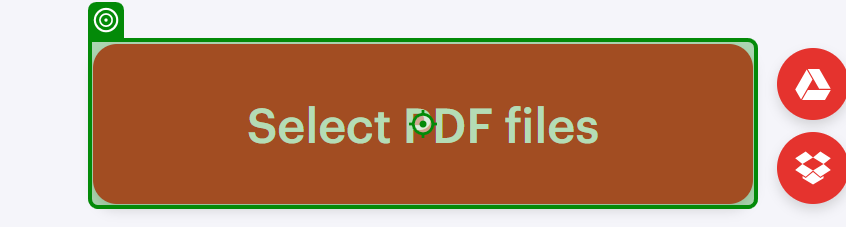
Workflow: Main

Step 1: click on the link 'pickfiles' in window 'Convert PDF to JPG. Extract images from a PDF' (chrome.exe)

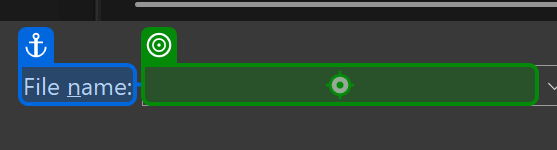
Step 2: type [CurrentFile.FullName] in window 'Open' (chrome.exe)

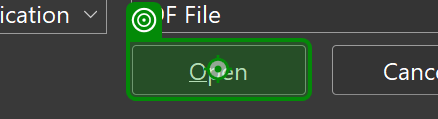
Step 3: click on 'Open' in window 'Open' (chrome.exe)

Step 4: click on the button 'Convert to JPG' in window 'Convert PDF to JPG. Extract images from a PDF' (chrome.exe) (no picture)

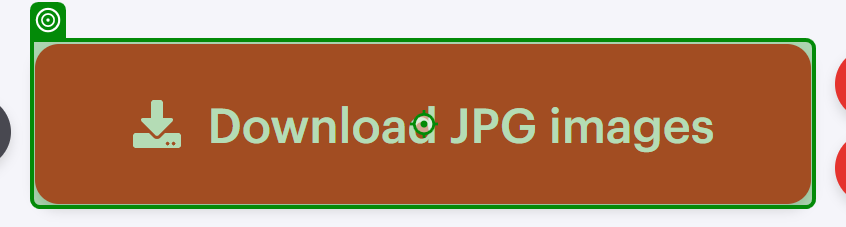
Step 5: click on the link 'pickfiles' in window 'Download file | iLovePDF' (chrome.exe)
